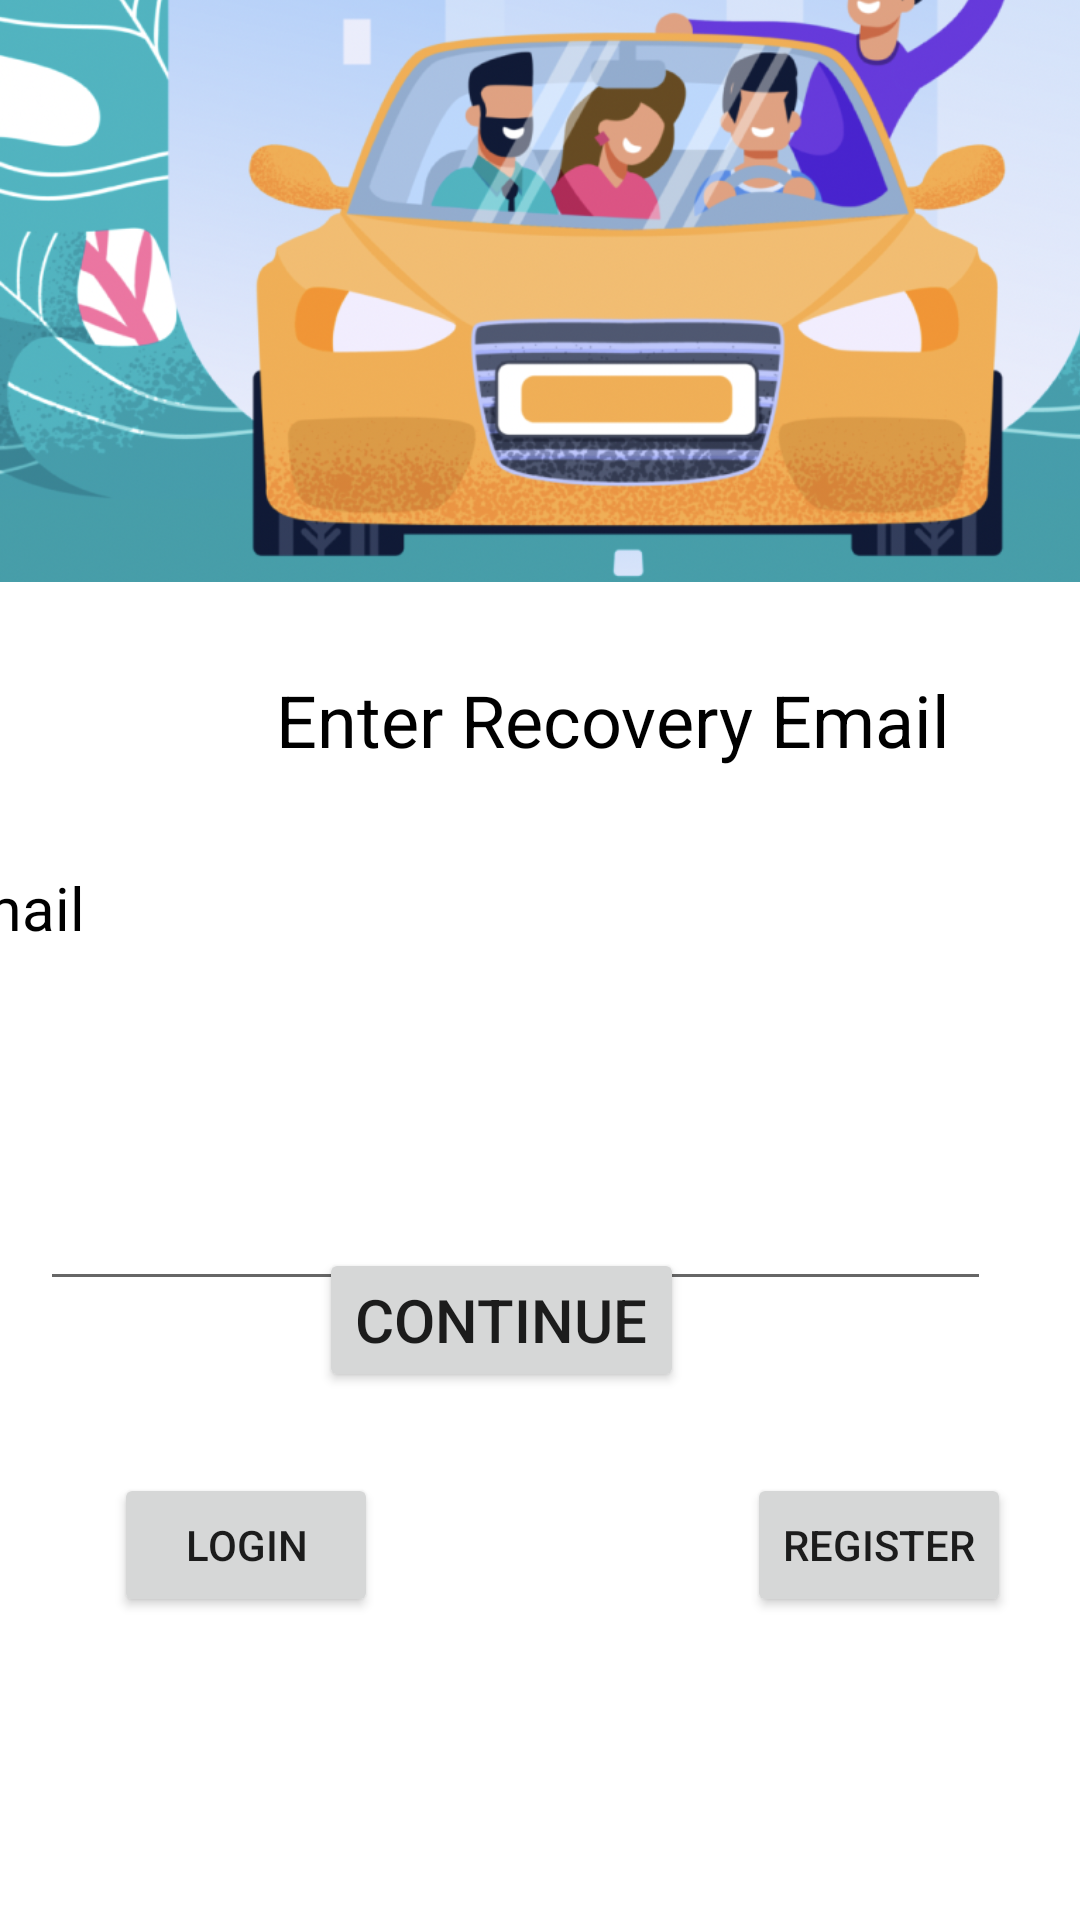

Layout XML and referenced resources for this Android screen:
<!-- AndroidManifest.xml: application theme Theme.UniPool -->
<!-- res/layout/activity_login2.xml -->
<?xml version="1.0" encoding="utf-8"?>
<androidx.constraintlayout.widget.ConstraintLayout xmlns:android="http://schemas.android.com/apk/res/android"
    xmlns:app="http://schemas.android.com/apk/res-auto"
    xmlns:tools="http://schemas.android.com/tools"
    android:layout_width="match_parent"
    android:layout_height="match_parent"
    tools:context=".ui.login.login_2">

    <ImageView
        android:id="@+id/background"
        android:layout_width="412dp"
        android:layout_height="657dp"
        android:layout_marginBottom="324dp"
        app:layout_constraintBottom_toBottomOf="parent"
        app:layout_constraintStart_toStartOf="parent"
        app:srcCompat="@drawable/background" />

    <TextView
        android:id="@+id/recovery_email"
        android:layout_width="wrap_content"
        android:layout_height="wrap_content"
        android:layout_marginStart="92dp"
        android:layout_marginBottom="384dp"
        android:text="Enter Recovery Email"
        android:textColor="#000000"
        android:textSize="24sp"
        app:layout_constraintBottom_toBottomOf="parent"
        app:layout_constraintStart_toStartOf="parent" />

    <TextView
        android:id="@+id/email1"
        android:layout_width="wrap_content"
        android:layout_height="wrap_content"
        android:layout_marginEnd="332dp"
        android:layout_marginBottom="324dp"
        android:text="Email"
        android:textColor="#000000"
        android:textSize="20sp"
        app:layout_constraintBottom_toBottomOf="parent"
        app:layout_constraintEnd_toEndOf="parent" />

    <Button
        android:id="@+id/continueBtn"
        android:layout_width="wrap_content"
        android:layout_height="wrap_content"
        android:layout_marginEnd="132dp"
        android:layout_marginBottom="176dp"
        android:text="Continue"
        android:textSize="20sp"
        app:layout_constraintBottom_toBottomOf="parent"
        app:layout_constraintEnd_toEndOf="parent" />

    <EditText
        android:id="@+id/fillemail1"
        android:layout_width="317dp"
        android:layout_height="67dp"
        android:ems="10"
        android:inputType="textEmailAddress"
        app:layout_constraintBottom_toBottomOf="parent"
        app:layout_constraintEnd_toEndOf="parent"
        app:layout_constraintHorizontal_bias="0.308"
        app:layout_constraintStart_toStartOf="parent"
        app:layout_constraintTop_toTopOf="parent"
        app:layout_constraintVertical_bias="0.64"
        tools:text="Enter Email" />

    <Button
        android:id="@+id/login_back"
        android:layout_width="wrap_content"
        android:layout_height="wrap_content"
        android:layout_marginStart="38dp"
        android:layout_marginBottom="101dp"
        android:text="Login"
        app:layout_constraintBottom_toBottomOf="parent"
        app:layout_constraintStart_toStartOf="parent" />

    <Button
        android:id="@+id/register_back"
        android:layout_width="wrap_content"
        android:layout_height="wrap_content"
        android:layout_marginEnd="23dp"
        android:layout_marginBottom="101dp"
        android:text="Register"
        app:layout_constraintBottom_toBottomOf="parent"
        app:layout_constraintEnd_toEndOf="parent" />

</androidx.constraintlayout.widget.ConstraintLayout>
<!-- resources referenced by this layout -->
<resources>
  <!-- drawable background: png bitmap (drawable, 655403 bytes) -->
  <style name="Theme.UniPool" parent="Theme.MaterialComponents.DayNight.NoActionBar">
          
          <item name="colorPrimary">#3D5A80</item>
          <item name="colorPrimaryVariant">#3D5A80</item>
          <item name="colorOnPrimary">@color/white</item>
          
          <item name="colorSecondary">@color/teal_200</item>
          <item name="colorSecondaryVariant">@color/teal_700</item>
          <item name="colorOnSecondary">@color/black</item>
          
          <item name="android:statusBarColor">?attr/colorPrimaryVariant</item>
          
      </style>
  <!-- not gathered from this repository: default colours our renderer supplied (Android Studio template values) -->
  <color name="teal_200">#FF03DAC5</color>
  <color name="teal_700">#FF018786</color>
  <color name="black">#FF000000</color>
  <color name="white">#FFFFFFFF</color>
</resources>
